Dataset: cls (GitHub, mengzhuo-k/pcb-inspector). Classes: damaged component, excess solder, good solder, misaligned component, missing component, poor solder, solder bridge.

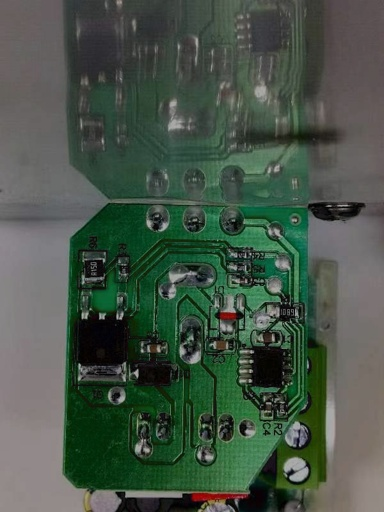
Label: misaligned component

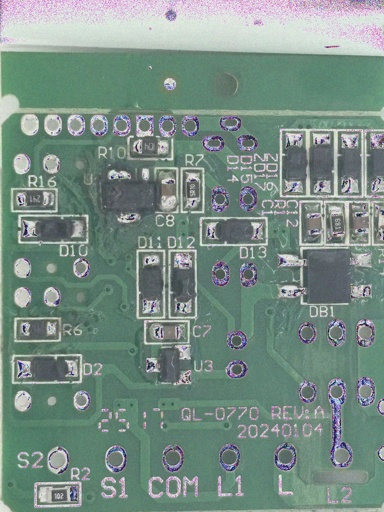
Label: good solder

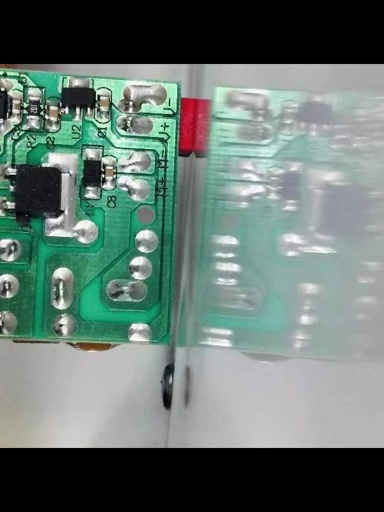
Label: poor solder

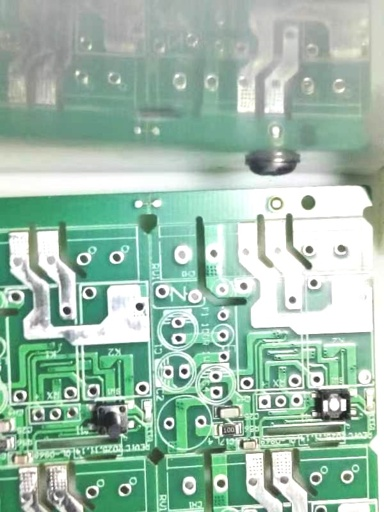
Label: excess solder

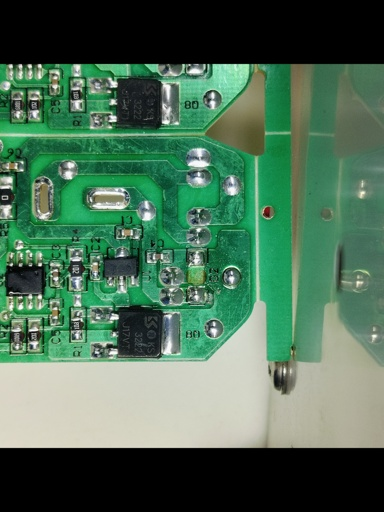
Label: damaged component

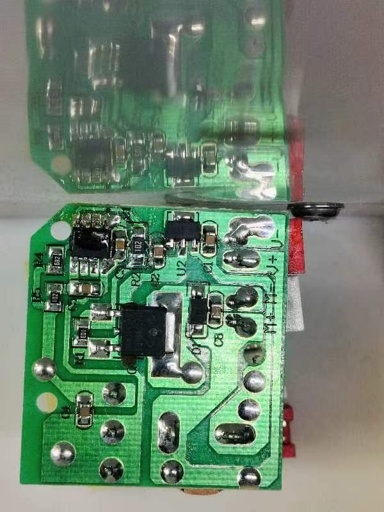
Label: missing component
